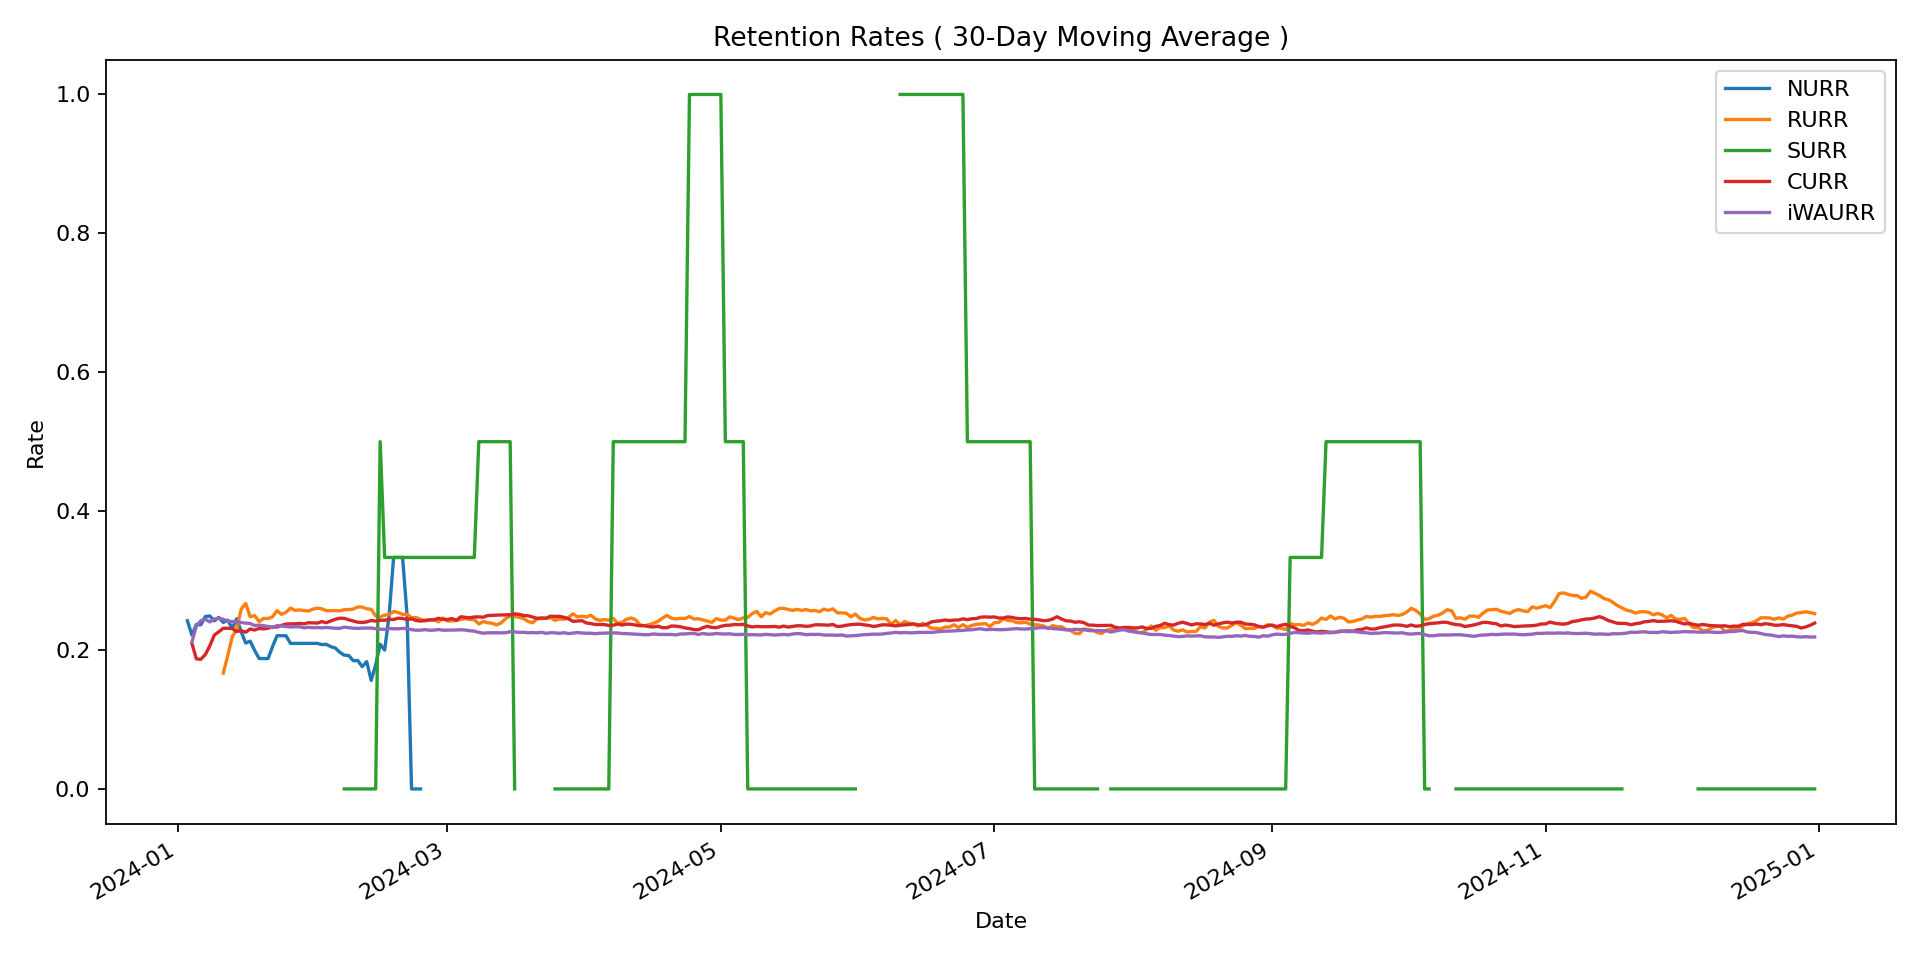

Source data for this figure (header and first rows):
as_of_date, CURR, NURR, RURR, SURR, iWAURR
2024-01-03, , 0.2422, , , 
2024-01-04, 0.2097, 0.2011, , , 0.2113
2024-01-05, 0.1648, 0.2672, , , 0.2579
2024-01-06, 0.1857, 0.2348, , , 0.2575
2024-01-07, 0.2134, 0.2958, , , 0.251
2024-01-08, 0.2567, 0.2535, , , 0.2246
2024-01-09, 0.299, 0.2, , , 0.265
2024-01-10, 0.2542, 0.2812, , , 0.2539
2024-01-11, 0.2672, 0.1818, 0.1667, , 0.2324
2024-01-12, 0.2315, 0.2727, 0.2174, , 0.2198
2024-01-13, 0.2266, 0.1111, 0.2727, , 0.2373
2024-01-14, 0.184, 0.4, 0.2632, , 0.2358
2024-01-15, 0.2426, 0.0, 0.375, , 0.2305
2024-01-16, 0.1981, 0.0, 0.3077, , 0.2268
2024-01-17, 0.2915, 0.25, 0.1333, , 0.232
2024-01-18, 0.2064, 0.0, 0.2609, , 0.1929
2024-01-19, 0.267, 0.0, 0.1724, , 0.2445
2024-01-20, 0.2202, , 0.2857, , 0.2192
2024-01-21, 0.2462, , 0.2439, , 0.22
2024-01-22, 0.2687, 0.5, 0.275, , 0.2031
2024-01-23, 0.2273, 0.5, 0.3636, , 0.2885
2024-01-24, 0.2857, , 0.1818, , 0.2218
2024-01-25, 0.2762, , 0.2963, , 0.222
2024-01-26, 0.244, 0.0, 0.35, , 0.2143
2024-01-27, 0.24, , 0.2059, , 0.2423
2024-01-28, 0.2535, , 0.2667, , 0.2306
2024-01-29, 0.2217, , 0.2424, , 0.1972
2024-01-30, 0.2802, , 0.2432, , 0.2518
2024-01-31, 0.2338, , 0.3125, , 0.2152
2024-02-01, 0.23, , 0.2903, , 0.2408
2024-02-02, 0.3019, , 0.2381, , 0.2189
2024-02-03, 0.1596, , 0.1944, , 0.2252
2024-02-04, 0.2473, , 0.2571, , 0.2455
2024-02-05, 0.2545, , 0.2571, , 0.236
2024-02-06, 0.2581, , 0.25, , 0.252
2024-02-07, 0.2522, , 0.303, 0.0, 0.2729
2024-02-08, 0.2346, , 0.2632, , 0.2436
2024-02-09, 0.2009, , 0.2778, , 0.2302
2024-02-10, 0.2178, , 0.2581, , 0.2247
2024-02-11, 0.2189, , 0.2162, , 0.2302
2024-02-12, 0.2524, , 0.2, , 0.2378
2024-02-13, 0.2466, , 0.2333, , 0.2394
2024-02-14, 0.2146, , 0.09677, , 0.1985
2024-02-15, 0.2346, , 0.2571, 1.0, 0.2091
2024-02-16, 0.2938, , 0.2143, 0.0, 0.2264
2024-02-17, 0.2442, , 0.2821, , 0.2222
2024-02-18, 0.2596, , 0.3077, , 0.2424
2024-02-19, 0.2756, , 0.2439, , 0.2138
2024-02-20, 0.2356, , 0.1613, , 0.236
2024-02-21, 0.219, , 0.2857, , 0.2027
2024-02-22, 0.2618, , 0.2105, , 0.2365
2024-02-23, 0.2136, , 0.1875, , 0.1991
2024-02-24, 0.25, , 0.2286, , 0.2222
2024-02-25, 0.2767, , 0.2667, , 0.2369
2024-02-26, 0.2556, , 0.2632, , 0.2175
2024-02-27, 0.2584, , 0.2759, , 0.2358
2024-02-28, 0.2909, , 0.1389, , 0.2226
2024-02-29, 0.23, , 0.4138, , 0.2221
2024-03-01, 0.2282, , 0.1786, , 0.2181
2024-03-02, 0.2732, , 0.3, , 0.2473
... 304 more rows
